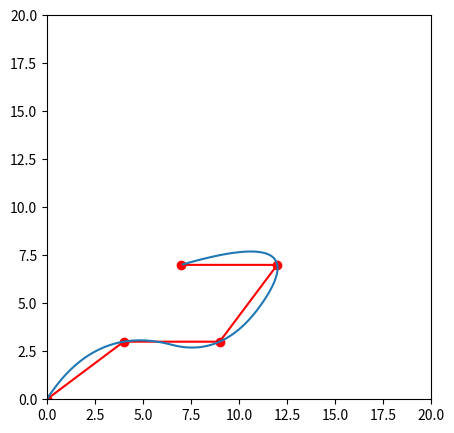

Recreate this plot in Python.
#!/usr/bin/env python3
# -*- coding: utf-8 -*-
"""
Created on Wed Apr 17 16:52:35 2019

[redacted]
"""

import numpy as np
# 实现插值的模块
from scipy import interpolate
# 画图的模块
import matplotlib.pyplot as plt
# 生成随机数的模块
import random

#from scipy.interpolate import BSpline

#def B(x, k, i, t):
#    if k == 0:
#        return 1.0 if t[i] <= x < t[i+1] else 0.0
#    if t[i+k] == t[i]:
#        c1 = 0.0
#    else:
#        c1 = (x - t[i])/(t[i+k] - t[i]) * B(x, k-1, i, t)
#    if t[i+k+1] == t[i+1]:
#        c2 = 0.0
#    else:
#        c2 = (t[i+k+1] - x)/(t[i+k+1] - t[i+1]) * B(x, k-1, i+1, t)
#    return c1 + c2
#
#def bspline(x, t, c, k):
#    n = len(t) - k - 1
#    assert (n >= k+1) and (len(c) >= n)
#    return sum(c[i] * B(x, k, i, t) for i in range(n))
#
#k = 2
#t = [0, 1, 2, 3, 4, 5, 6]
#c = [-1, 2, 0, -1]
#spl = BSpline(t, c, k)
#spl(2.5)
#
#fig, ax = plt.subplots()
#xx = np.linspace(1.5, 4.5, 50)
#ax.plot(xx, [bspline(x, t, c ,k) for x in xx], 'r-', lw=3, label='naive')
#ax.plot(xx, spl(xx), 'b-', lw=4, alpha=0.7, label='BSpline')
#ax.grid(True)
#ax.legend(loc='best')
#plt.show()
#

# random.randint(0, 10) 生成0-10范围内的一个整型数
# y是一个数组里面有10个随机数，表示y轴的值
#y = np.array([random.randint(0, 10) for _ in range(10)])
## x是一个数组，表示x轴的值
#x = np.array([num for num in range(10)])
y = np.array([0,3,3,7,7])
x = np.array([0,4,9,12,7])

theta=np.array([0,1,2,3,4])

# 插值法之后的x轴值，表示从0到9间距为0.5的18个数
thetanew=np.arange(0, 4, 0.01)

funcx = interpolate.interp1d(theta, x, kind='quadratic')
funcy = interpolate.interp1d(theta, y, kind='quadratic')

xnew = funcx(thetanew)
#ynew = func(thetanew)
#xnew = np.arange(0, 12, 0.01)

"""
kind方法：
nearest、zero、slinear、quadratic、cubic
实现函数func
"""
#func = interpolate.interp1d(x, y, kind='quadratic')
# 利用xnew和func函数生成ynew，xnew的数量等于ynew数量
ynew = funcy(thetanew)

# 画图部分
# 原图
fig = plt.figure()
fig.show()
ax = fig.add_subplot(1,1,1)
fig.subplots_adjust(left=0.2, bottom=0.1, right=0.8, top=0.9)
ax.set_xlim(0, 20)
ax.set_ylim(0, 20)
plt.plot(x, y, 'ro-')
# 拟合之后的平滑曲线图
#plt.plot(thetanew, xnew)
plt.plot(xnew, ynew)
plt.show()
